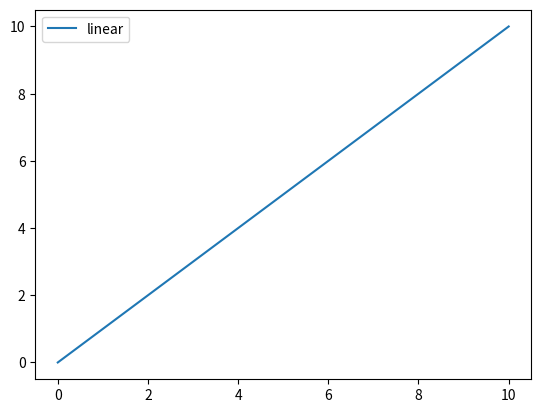

This chart was generated by the following Python code:
import matplotlib.pyplot as plt
import numpy as np

z = np.linspace(0,10,100)

plt.plot(z,z,label='linear')

plt.legend()

plt.show()
